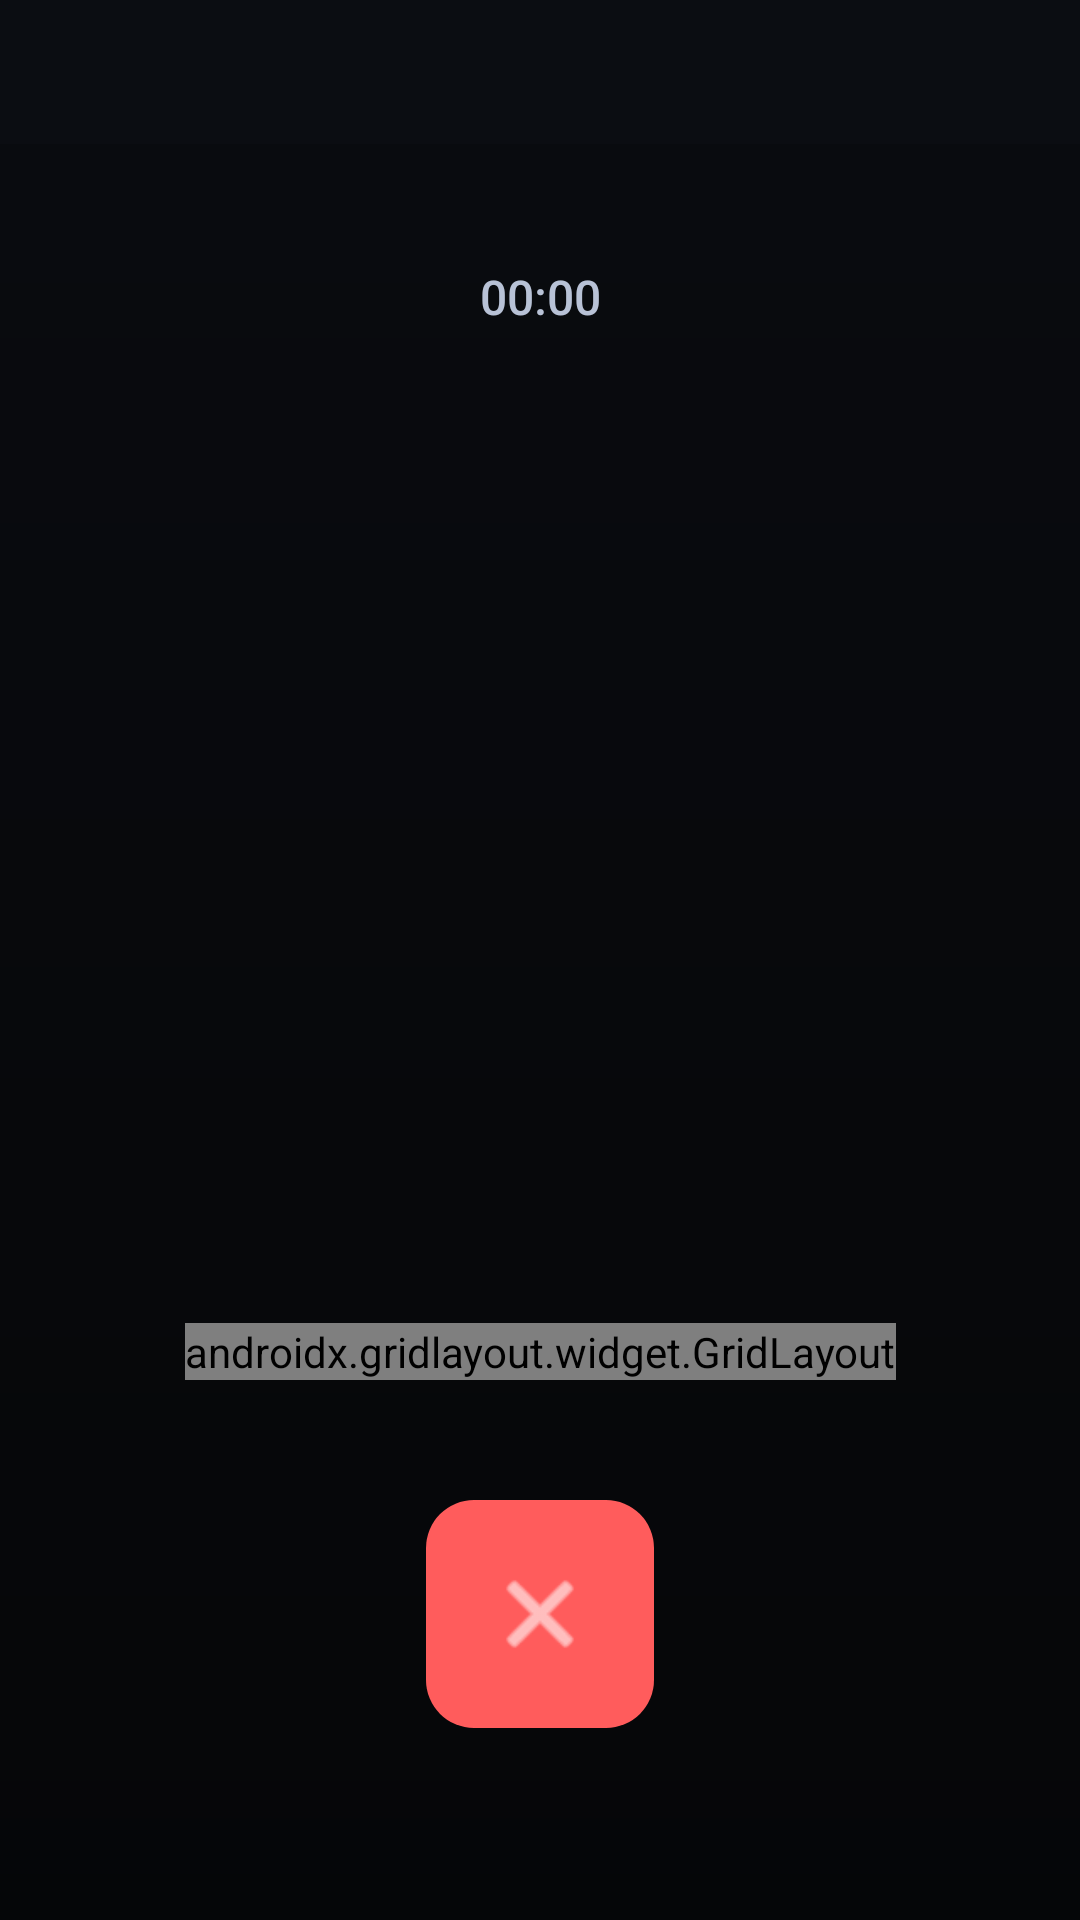

This screen was rendered from an Android layout file. Write that file and the resources it references.
<!-- AndroidManifest.xml: activity theme Theme.Call -->
<!-- res/layout/activity_ongoing_call.xml -->
<?xml version="1.0" encoding="utf-8"?>
<androidx.constraintlayout.widget.ConstraintLayout xmlns:android="http://schemas.android.com/apk/res/android"
    xmlns:app="http://schemas.android.com/apk/res-auto"
    xmlns:tools="http://schemas.android.com/tools"
    android:layout_width="match_parent"
    android:layout_height="match_parent"
    android:background="@color/bg_dark"
    android:paddingTop="48dp">

    <ImageView
        android:id="@+id/callerBackground"
        android:layout_width="match_parent"
        android:layout_height="match_parent"
        android:alpha="0.3"
        android:scaleType="centerCrop"
        android:contentDescription="@null" />

    <View
        android:id="@+id/callThemeOverlay"
        android:layout_width="match_parent"
        android:layout_height="match_parent"
        android:background="@drawable/bg_call_theme_default" />

    <TextView
        android:id="@+id/callStatus"
        android:layout_width="wrap_content"
        android:layout_height="wrap_content"
        android:layout_marginTop="40dp"
        android:text="@string/call_timer_default"
        android:textColor="@color/text_secondary"
        android:textSize="16sp"
        android:fontFamily="sans-serif-medium"
        app:layout_constraintEnd_toEndOf="parent"
        app:layout_constraintStart_toStartOf="parent"
        app:layout_constraintTop_toTopOf="parent" />

    <TextView
        android:id="@+id/callerName"
        android:layout_width="0dp"
        android:layout_height="wrap_content"
        android:layout_marginTop="8dp"
        android:layout_marginHorizontal="32dp"
        android:gravity="center"
        android:textColor="@color/text_primary"
        android:textSize="36sp"
        android:fontFamily="sans-serif-medium"
        app:layout_constraintEnd_toEndOf="parent"
        app:layout_constraintStart_toStartOf="parent"
        app:layout_constraintTop_toBottomOf="@id/callStatus" />

    <TextView
        android:id="@+id/callerNumber"
        android:layout_width="0dp"
        android:layout_height="wrap_content"
        android:layout_marginTop="4dp"
        android:gravity="center"
        android:textColor="@color/text_secondary"
        android:textSize="18sp"
        app:layout_constraintEnd_toEndOf="parent"
        app:layout_constraintStart_toStartOf="parent"
        app:layout_constraintTop_toBottomOf="@id/callerName" />

    <androidx.gridlayout.widget.GridLayout
        android:id="@+id/controls_grid"
        android:layout_width="wrap_content"
        android:layout_height="wrap_content"
        app:columnCount="3"
        app:useDefaultMargins="false"
        android:layout_marginBottom="40dp"
        app:layout_constraintBottom_toTopOf="@id/endCall"
        app:layout_constraintEnd_toEndOf="parent"
        app:layout_constraintStart_toStartOf="parent">

        <include
            android:id="@+id/mute"
            layout="@layout/view_call_control" />

        <include
            android:id="@+id/keypad"
            layout="@layout/view_call_control" />

        <include
            android:id="@+id/speaker"
            layout="@layout/view_call_control" />

        <include
            android:id="@+id/addCall"
            layout="@layout/view_call_control" />

        <include
            android:id="@+id/hold"
            layout="@layout/view_call_control" />

        <include
            android:id="@+id/record"
            layout="@layout/view_call_control" />

    </androidx.gridlayout.widget.GridLayout>

    <com.google.android.material.floatingactionbutton.FloatingActionButton
        android:id="@+id/endCall"
        android:layout_width="wrap_content"
        android:layout_height="wrap_content"
        android:layout_marginBottom="64dp"
        app:fabCustomSize="76dp"
        app:maxImageSize="36dp"
        android:src="@android:drawable/ic_menu_close_clear_cancel"
        app:tint="@color/white"
        app:backgroundTint="@color/call_red"
        app:elevation="0dp"
        app:pressedTranslationZ="0dp"
        app:borderWidth="0dp"
        app:layout_constraintBottom_toBottomOf="parent"
        app:layout_constraintEnd_toEndOf="parent"
        app:layout_constraintStart_toStartOf="parent"
        android:contentDescription="@string/end_call" />

</androidx.constraintlayout.widget.ConstraintLayout>
<!-- res/layout/view_call_control.xml (included above) -->
<?xml version="1.0" encoding="utf-8"?>
<LinearLayout xmlns:android="http://schemas.android.com/apk/res/android"
    xmlns:app="http://schemas.android.com/apk/res-auto"
    android:layout_width="wrap_content"
    android:layout_height="wrap_content"
    android:gravity="center"
    android:orientation="vertical"
    android:padding="8dp">

    <androidx.appcompat.widget.AppCompatImageButton
        android:id="@+id/control_icon"
        android:layout_width="56dp"
        android:layout_height="56dp"
        android:background="@null"
        android:clickable="true"
        android:focusable="true"
        android:padding="6dp"
        android:scaleType="centerInside"
        app:tint="@color/white" />

    <TextView
        android:id="@+id/control_label"
        android:layout_width="wrap_content"
        android:layout_height="wrap_content"
        android:layout_marginTop="8dp"
        android:fontFamily="sans-serif-medium"
        android:textColor="@color/white"
        android:textSize="12sp"
        android:alpha="0.8" />

</LinearLayout>
<!-- resources referenced by this layout -->
<resources>
  <color name="bg_dark">#0B0D12</color>
  <color name="call_red">#FF5C5C</color>
  <color name="text_primary">#F5F7FF</color>
  <color name="text_secondary">#B8C2D6</color>
  <color name="white">#FFFFFF</color>
  <!-- drawable bg_call_theme_default (drawable) -->
  <?xml version="1.0" encoding="utf-8"?>
  <shape xmlns:android="http://schemas.android.com/apk/res/android"
      android:shape="rectangle">
      <gradient
          android:angle="270"
          android:endColor="#90000000"
          android:startColor="#30000000"
          android:type="linear" />
  </shape>
  <string name="call_timer_default">00:00</string>
  <string name="end_call">End call</string>
  <style name="Theme.Call" parent="Theme.Material3.DayNight.NoActionBar">
          <item name="android:statusBarColor">@android:color/transparent</item>
          <item name="android:navigationBarColor">@android:color/transparent</item>
          <item name="android:windowLightStatusBar">false</item>
          <item name="colorPrimary">@color/primary</item>
          <item name="colorOnPrimary">@color/onPrimary</item>
          <item name="android:windowBackground">@color/bg_dark</item>
          <item name="android:colorBackground">@color/bg_dark</item>
      </style>
  <color name="primary">#0B0D12</color>
  <color name="onPrimary">#F5F7FF</color>
</resources>
